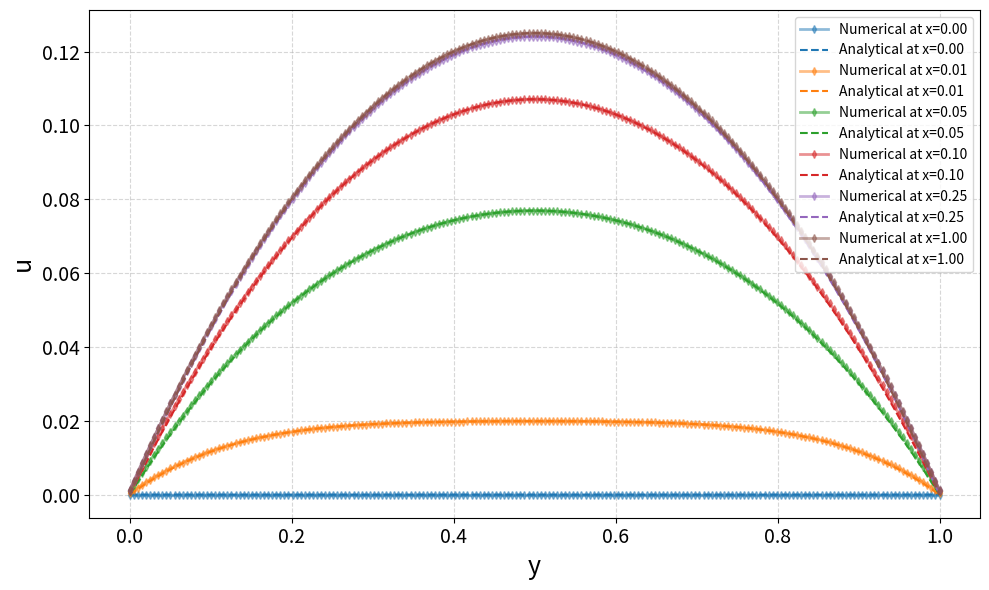
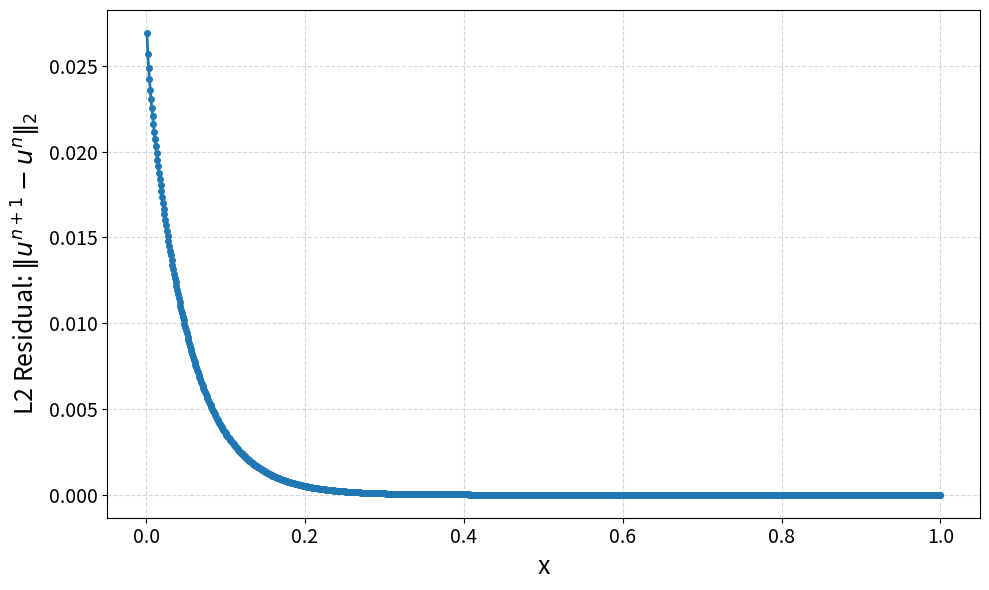
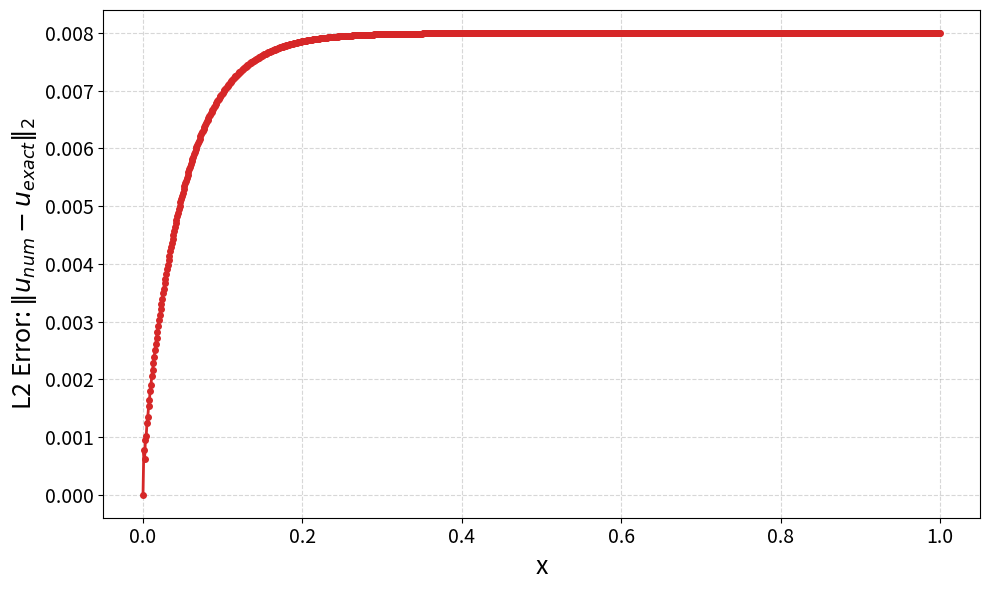

Write the Python code that produced these figures, in order.
# Christian DiPietrantonio
# ME M311: Computational Methods to Viscous Flows
# Computer Assignment 01
# 02/16/2026

import numpy as np
import matplotlib.pyplot as plt
from scipy.linalg import lu_factor, lu_solve

# ------------------------------------------------------------------
# 1. Parameters and Mesh Sizing
# ------------------------------------------------------------------

def set_parameters():
    params = {}

    # Domain in y
    params["y_min"] = 0
    params["y_max"] = 1
    params["N"]     = 200  # Number of cells (finite volume method)
    params["dy"]    = (params["y_max"] - params["y_min"]) / params["N"]  # Cell size in y

    # Stepping in x
    params["x_max"] = 1.0 # Final x
    params["Nx"]    = 1000 # Number of steps in x
    params["dx"]    = params["x_max"] / params["Nx"] # Step size in x

    # Source term
    params["S"] = 2.0

    # y-array for plotting and analytical solution evaluation
    params["y"] = np.linspace(params["y_min"], params["y_max"], params["N"])

    # Initial condition u(y,0) = 0
    u0 = np.zeros(params["N"])

    return params, u0

# ------------------------------------------------------------------
# 2. Build Matrices
# ------------------------------------------------------------------
   
def build_matrices(params):
    N = params["N"]
    dx = params["dx"]
    dy = params["dy"]

    r = dx / dy**2

    A = np.zeros((N, N))
    B = np.zeros((N, N))

    # ----- Bottom Boundary: i = 0, u(x,0) = 0 ---------------------
    #LHS
    A[0, 0] = 1 + 3*r
    A[0, 1] = -r

    #RHS
    B[0, 0] = 1 - 3*r
    B[0, 1] = r

    # ----- Interior Cells: i = 1,..., N-2 -------------------------
    for i in range(1, N-1):
        #LHS
        A[i, i-1] = -r
        A[i, i]   = 1 + 2*r
        A[i, i+1] = -r

        #RHS
        B[i, i-1] = r
        B[i, i]   = 1 - 2*r
        B[i, i+1] = r

    # ----- Top Boundary: i = N-1, u(x,1) = 0 ----------------------
    #LHS
    A[N-1, N-2] = -r
    A[N-1, N-1] = 1 + 3*r

    #RHS
    B[N-1, N-2] = r
    B[N-1, N-1] = 1 - 3*r

    return A, B

# ------------------------------------------------------------------
# 3. Build RHS vector for a given u^n
# ------------------------------------------------------------------

def build_rhs(u_n, params, B):
    dx = params["dx"]
    S  = params["S"]
    N  = params["N"]

    rhs = B @ u_n

    # Add source term contribution
    rhs += S * dx * np.ones(N)

    return rhs

# ------------------------------------------------------------------
# 4. Step in x using LU decomposition
# ------------------------------------------------------------------

def step_in_x(params, u0):
    A, B = build_matrices(params)

    # LU factorization of A
    lu, piv = lu_factor(A)

    u = u0.copy()
    N = params["N"]
    Nx = params["Nx"]

    # Initialize storage for x-location and solution profiles
    x_vals = np.zeros(Nx + 1)
    u_store = np.zeros((Nx + 1, N))
    
    for n in range(Nx + 1):
        x_now = n * params["dx"]
        x_vals[n] = x_now
        u_store[n, :] = u.copy()

        # Break after storing solution at final x-location to avoid an extra solve
        if n == Nx:
            break

        rhs = build_rhs(u, params, B)
        u = lu_solve((lu, piv), rhs)

    return x_vals, u_store

# ------------------------------------------------------------------
# 5. Post processing
# ------------------------------------------------------------------

def analytical_solution(x, y, n_terms=100):
    """Compute the analytical solution (Eq. 19) of the parabolic PDE"""

    u_exact = 0.5 * y * (1 - y)

    for k in range(n_terms):
        n = 2*k + 1
        A_n = -4 / (n * np.pi)**3
        decay = np.exp(-2 * x * (n * np.pi)**2)
        u_exact += A_n * decay * np.sin(n * np.pi * y)
    
    return u_exact

def post_process(params, x_vals, u_store):
    y = params["y"]

    x_targets = [0.0, 0.01, 0.05, 0.1, 0.25, 1.0]

    errors       =[]
    x_error_vals = []

    # Plot 1: Numerical vs Analytical Solutions at selected x locations
    plt.figure(figsize=(10, 6))

    colors = ['tab:blue', 'tab:orange', 'tab:green', 'tab:red', 'tab:purple', 'tab:brown']

    for i, x_target in enumerate(x_targets):
        idx = np.argmin(np.abs(x_vals - x_target))
        x_now = x_vals[idx]
        u_num = u_store[idx, :]
        u_exact = analytical_solution(x_now, y)

        error = np.linalg.norm(u_num - u_exact, ord=2)
        errors.append(error)
        x_error_vals.append(x_now)

        plt.plot(y, u_num, '-d', color=colors[i], alpha=0.5, label=f'Numerical at x={x_now:.2f}', linewidth=2, markersize=4)
        plt.plot(y, u_exact, '--', color=colors[i], label=f'Analytical at x={x_now:.2f}', linewidth=1.5)

    plt.xlabel('y', fontsize=18)
    plt.ylabel('u', fontsize=18)
    plt.xticks(fontsize=14)
    plt.yticks(fontsize=14)
    plt.grid(True, linestyle='--',alpha=0.5)
    plt.legend()
    plt.tight_layout()
    plt.savefig('profiles_comparison.png', dpi=300, bbox_inches='tight')

    # Plot 2/3: Residual, Error vs x
    all_errors = []
    residuals = []

    for n in range(len(x_vals)):
        # Error
        u_num = u_store[n, :]
        u_exact = analytical_solution(x_vals[n], y)
        all_errors.append(np.linalg.norm(u_num - u_exact, ord=2))

        # Residual
        if n < len(x_vals) - 1: # skip last point since we don't have u at x_{n+1}
            u_next = u_store[n+1, :]
            residuals.append(np.linalg.norm(u_next - u_num, ord=2))

    # Plot 2: residual vs x
    plt.figure(figsize=(10, 6))
    plt.plot(x_vals[1:], residuals, '-o', color = 'tab:blue', linewidth=2, markersize=4)
    plt.xlabel('x', fontsize=18)
    plt.ylabel(r'L2 Residual: $\|u^{n+1} - u^n\|_2$', fontsize=18)
    plt.xticks(fontsize=14)
    plt.yticks(fontsize=14)
    plt.grid(True, linestyle='--', alpha=0.5)
    plt.tight_layout()
    plt.savefig('residual_vs_x.png', dpi=300, bbox_inches='tight')

    # Plot 3: error vs x
    plt.figure(figsize=(10, 6))
    plt.plot(x_vals, all_errors, '-o', color='tab:red', linewidth=2, markersize=4)
    plt.xlabel('x', fontsize=18)
    plt.ylabel(r'L2 Error: $\|u_{num} - u_{exact}\|_2$', fontsize=18)
    plt.xticks(fontsize=14)
    plt.yticks(fontsize=14)
    plt.grid(True, linestyle='--', alpha=0.5)
    plt.tight_layout()
    plt.savefig('error_vs_x_all.png', dpi=300, bbox_inches='tight')
    
# ------------------------------------------------------------------
# 5. Main Driver
# ------------------------------------------------------------------

def main():
    params, u0 = set_parameters()
    x_vals, u_store = step_in_x(params, u0)
    post_process(params, x_vals, u_store)

if __name__ == "__main__":
    main()


